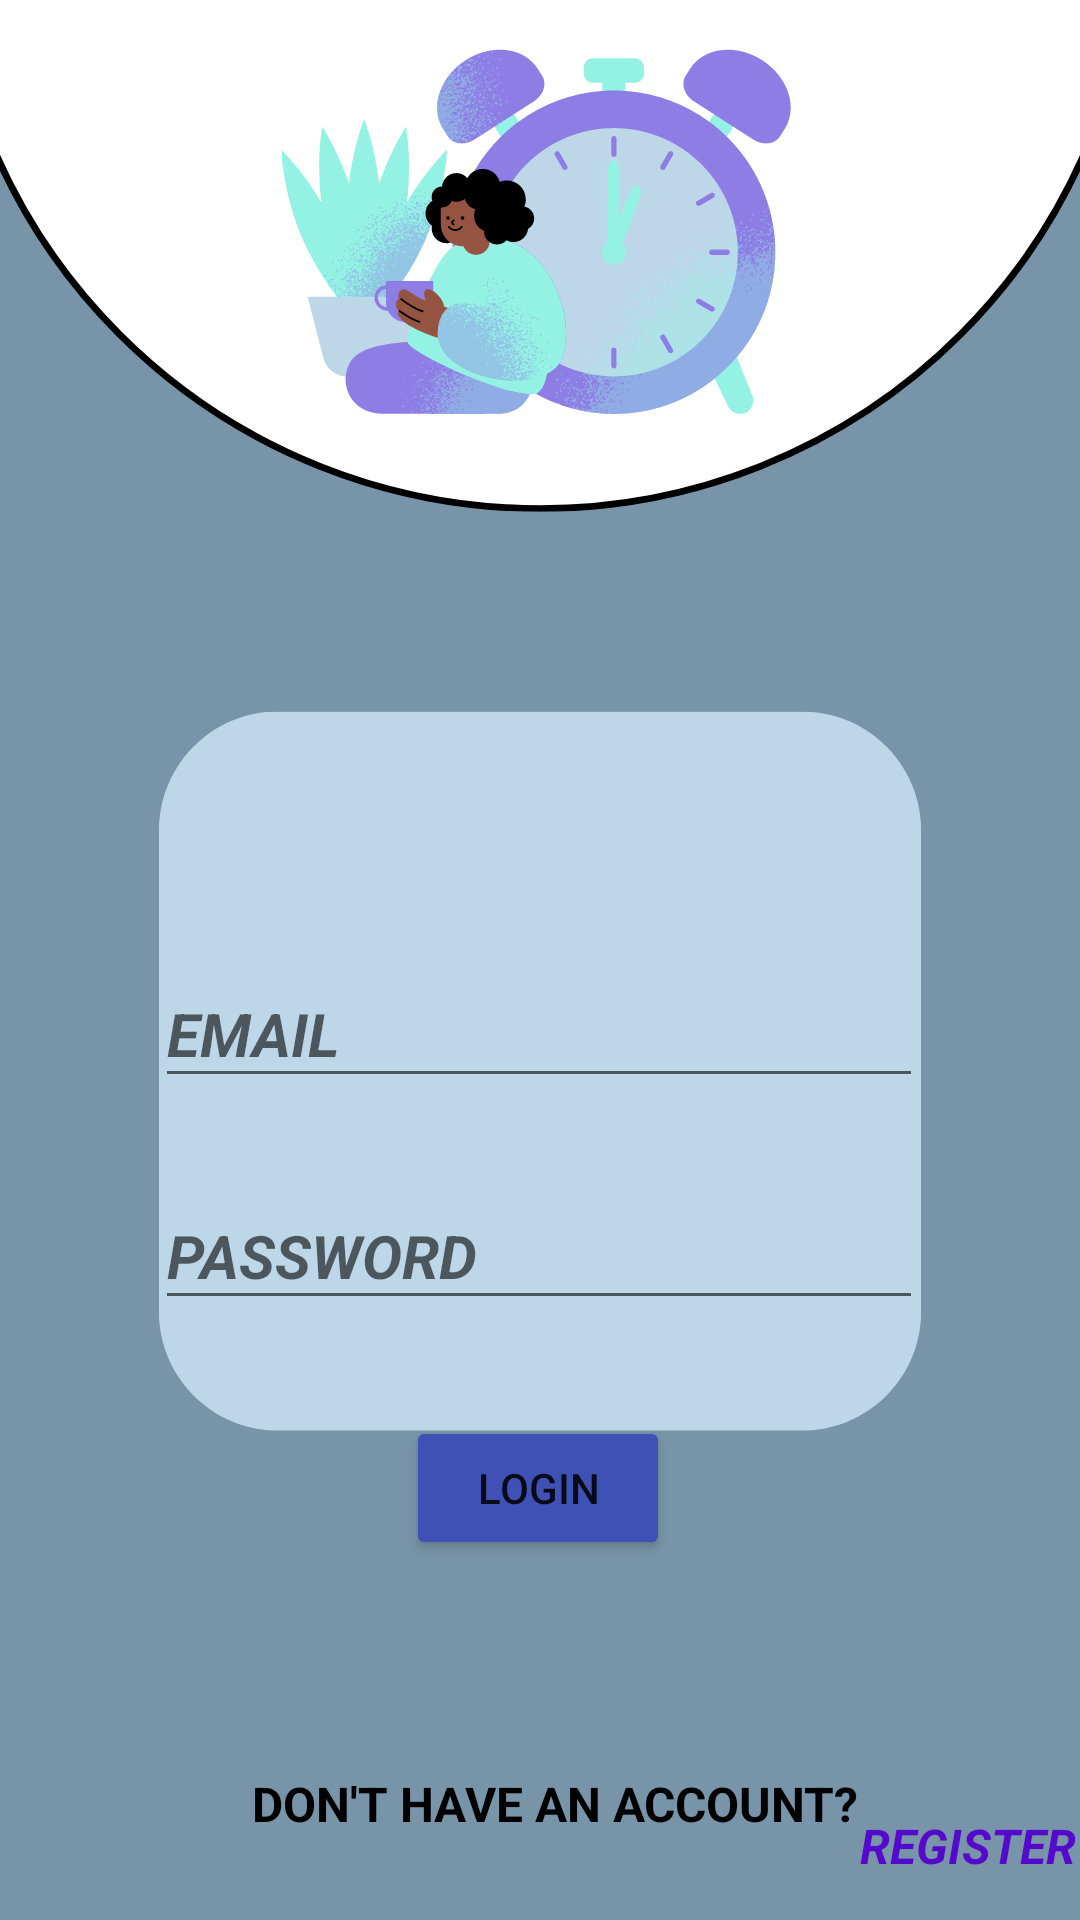

Here is an Android app screen rendered from its layout file. Give the layout XML and the strings, colors and styles it references.
<!-- AndroidManifest.xml: application theme Theme.EduGive -->
<!-- res/layout/activity_main.xml -->
<?xml version="1.0" encoding="utf-8"?>
<androidx.constraintlayout.widget.ConstraintLayout xmlns:android="http://schemas.android.com/apk/res/android"
    xmlns:app="http://schemas.android.com/apk/res-auto"
    xmlns:tools="http://schemas.android.com/tools"
    android:layout_width="match_parent"
    android:layout_height="match_parent"
    android:background="@drawable/login"
    tools:context=".MainActivity">

    <EditText
        android:id="@+id/emaillogin"
        android:layout_width="256dp"
        android:layout_height="46dp"
        android:layout_marginTop="320dp"
        android:ems="10"
        android:hint="EMAIL"
        android:inputType="textPersonName"
        android:textColor="#000000"
        android:textDirection="firstStrongRtl"
        android:textSize="20sp"
        android:textStyle="bold|italic"
        app:layout_constraintEnd_toEndOf="parent"
        app:layout_constraintHorizontal_bias="0.496"
        app:layout_constraintStart_toStartOf="parent"
        app:layout_constraintTop_toTopOf="parent" />

    <EditText
        android:id="@+id/passwordlogin"
        android:layout_width="256sp"
        android:layout_height="46sp"
        android:layout_marginTop="28dp"
        android:ems="10"
        android:hint="PASSWORD"
        android:inputType="textPersonName"
        android:textAlignment="gravity"
        android:textDirection="firstStrongRtl"
        android:textSize="20sp"
        android:textStyle="bold|italic"
        app:layout_constraintEnd_toEndOf="parent"
        app:layout_constraintHorizontal_bias="0.496"
        app:layout_constraintStart_toStartOf="parent"
        app:layout_constraintTop_toBottomOf="@+id/emaillogin" />

    <Button
        android:id="@+id/button"
        android:layout_width="wrap_content"
        android:layout_height="wrap_content"
        android:layout_marginTop="32dp"
        android:backgroundTint="#3F51B5"
        android:text="login"
        app:layout_constraintEnd_toEndOf="parent"
        app:layout_constraintHorizontal_bias="0.498"
        app:layout_constraintStart_toStartOf="parent"
        app:layout_constraintTop_toBottomOf="@+id/passwordlogin" />

    <TextView
        android:id="@+id/textView2"
        android:layout_width="wrap_content"
        android:layout_height="wrap_content"
        android:layout_marginStart="84dp"
        android:layout_marginBottom="28dp"
        android:text="DON'T HAVE AN ACCOUNT?"
        android:textAllCaps="true"
        android:textColor="#000000"
        android:textSize="16sp"
        android:textStyle="normal|bold"
        app:layout_constraintBottom_toBottomOf="parent"
        app:layout_constraintStart_toStartOf="parent" />

    <TextView
        android:id="@+id/register"
        android:layout_width="wrap_content"
        android:layout_height="wrap_content"
        android:text="REGISTER"
        android:textColor="#5409CC"
        android:textSize="16sp"
        android:textStyle="bold|italic"
        app:layout_constraintBottom_toBottomOf="parent"
        app:layout_constraintEnd_toEndOf="parent"
        app:layout_constraintHorizontal_bias="0.15"
        app:layout_constraintStart_toEndOf="@+id/textView2"
        app:layout_constraintTop_toBottomOf="@+id/button"
        app:layout_constraintVertical_bias="0.857" />
</androidx.constraintlayout.widget.ConstraintLayout>
<!-- resources referenced by this layout -->
<resources>
  <!-- drawable login: png bitmap (drawable-v24, 116145 bytes) -->
  <style name="Theme.EduGive" parent="Theme.MaterialComponents.DayNight.NoActionBar">
          
          <item name="colorPrimary">@color/purple_500</item>
          <item name="colorPrimaryVariant">@color/purple_700</item>
          <item name="colorOnPrimary">@color/white</item>
          
          <item name="colorSecondary">@color/teal_200</item>
          <item name="colorSecondaryVariant">@color/teal_700</item>
          <item name="colorOnSecondary">@color/black</item>
          
          <item name="android:statusBarColor">?attr/colorPrimaryVariant</item>
          
      </style>
  <!-- not gathered from this repository: default colours our renderer supplied (Android Studio template values) -->
  <color name="purple_500">#FF6200EE</color>
  <color name="purple_700">#FF3700B3</color>
  <color name="teal_200">#FF03DAC5</color>
  <color name="teal_700">#FF018786</color>
  <color name="black">#FF000000</color>
  <color name="white">#FFFFFFFF</color>
</resources>
